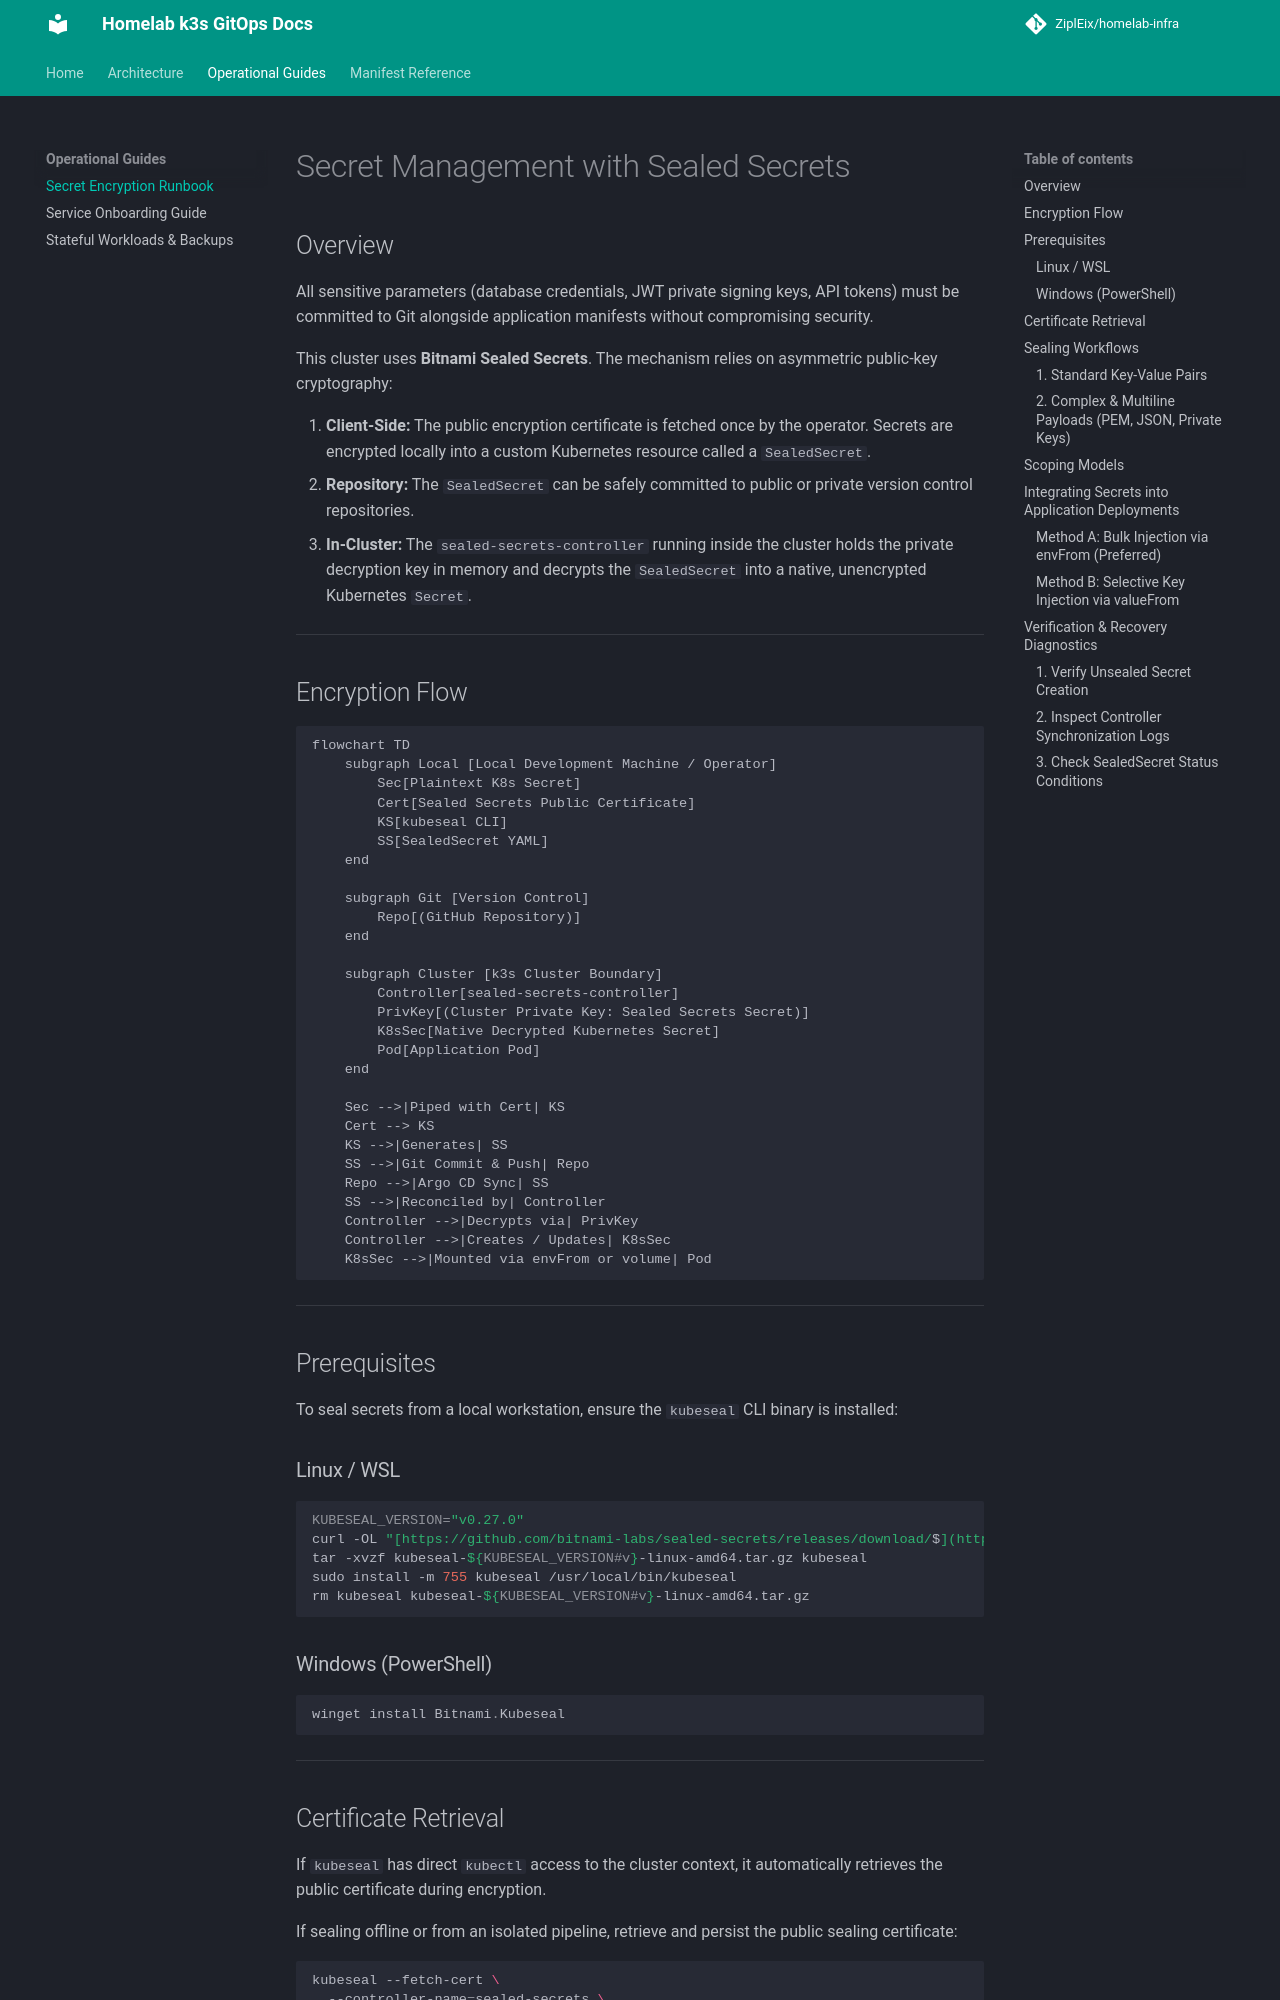

repository: ZiplEix/homelab-infra · page: guides/secrets/index.html · generator: mkdocs

# Secret Management with Sealed Secrets

## Overview

All sensitive parameters (database credentials, JWT private signing keys, API tokens) must be committed to Git alongside application manifests without compromising security.

This cluster uses **Bitnami Sealed Secrets**. The mechanism relies on asymmetric public-key cryptography:

1. **Client-Side:** The public encryption certificate is fetched once by the operator. Secrets are encrypted locally into a custom Kubernetes resource called a `SealedSecret`.
2. **Repository:** The `SealedSecret` can be safely committed to public or private version control repositories.
3. **In-Cluster:** The `sealed-secrets-controller` running inside the cluster holds the private decryption key in memory and decrypts the `SealedSecret` into a native, unencrypted Kubernetes `Secret`.

---

## Encryption Flow

```mermaid
flowchart TD
    subgraph Local [Local Development Machine / Operator]
        Sec[Plaintext K8s Secret]
        Cert[Sealed Secrets Public Certificate]
        KS[kubeseal CLI]
        SS[SealedSecret YAML]
    end

    subgraph Git [Version Control]
        Repo[(GitHub Repository)]
    end

    subgraph Cluster [k3s Cluster Boundary]
        Controller[sealed-secrets-controller]
        PrivKey[(Cluster Private Key: Sealed Secrets Secret)]
        K8sSec[Native Decrypted Kubernetes Secret]
        Pod[Application Pod]
    end

    Sec -->|Piped with Cert| KS
    Cert --> KS
    KS -->|Generates| SS
    SS -->|Git Commit & Push| Repo
    Repo -->|Argo CD Sync| SS
    SS -->|Reconciled by| Controller
    Controller -->|Decrypts via| PrivKey
    Controller -->|Creates / Updates| K8sSec
    K8sSec -->|Mounted via envFrom or volume| Pod
```

---

## Prerequisites

To seal secrets from a local workstation, ensure the `kubeseal` CLI binary is installed:

### Linux / WSL
```bash
KUBESEAL_VERSION="v0.27.0"
curl -OL "[https://github.com/bitnami-labs/sealed-secrets/releases/download/$](https://github.com/bitnami-labs/sealed-secrets/releases/download/$){KUBESEAL_VERSION}/kubeseal-${KUBESEAL_VERSION#v}-linux-amd64.tar.gz"
tar -xvzf kubeseal-${KUBESEAL_VERSION#v}-linux-amd64.tar.gz kubeseal
sudo install -m 755 kubeseal /usr/local/bin/kubeseal
rm kubeseal kubeseal-${KUBESEAL_VERSION#v}-linux-amd64.tar.gz
```

### Windows (PowerShell)
```powershell
winget install Bitnami.Kubeseal
```

---
